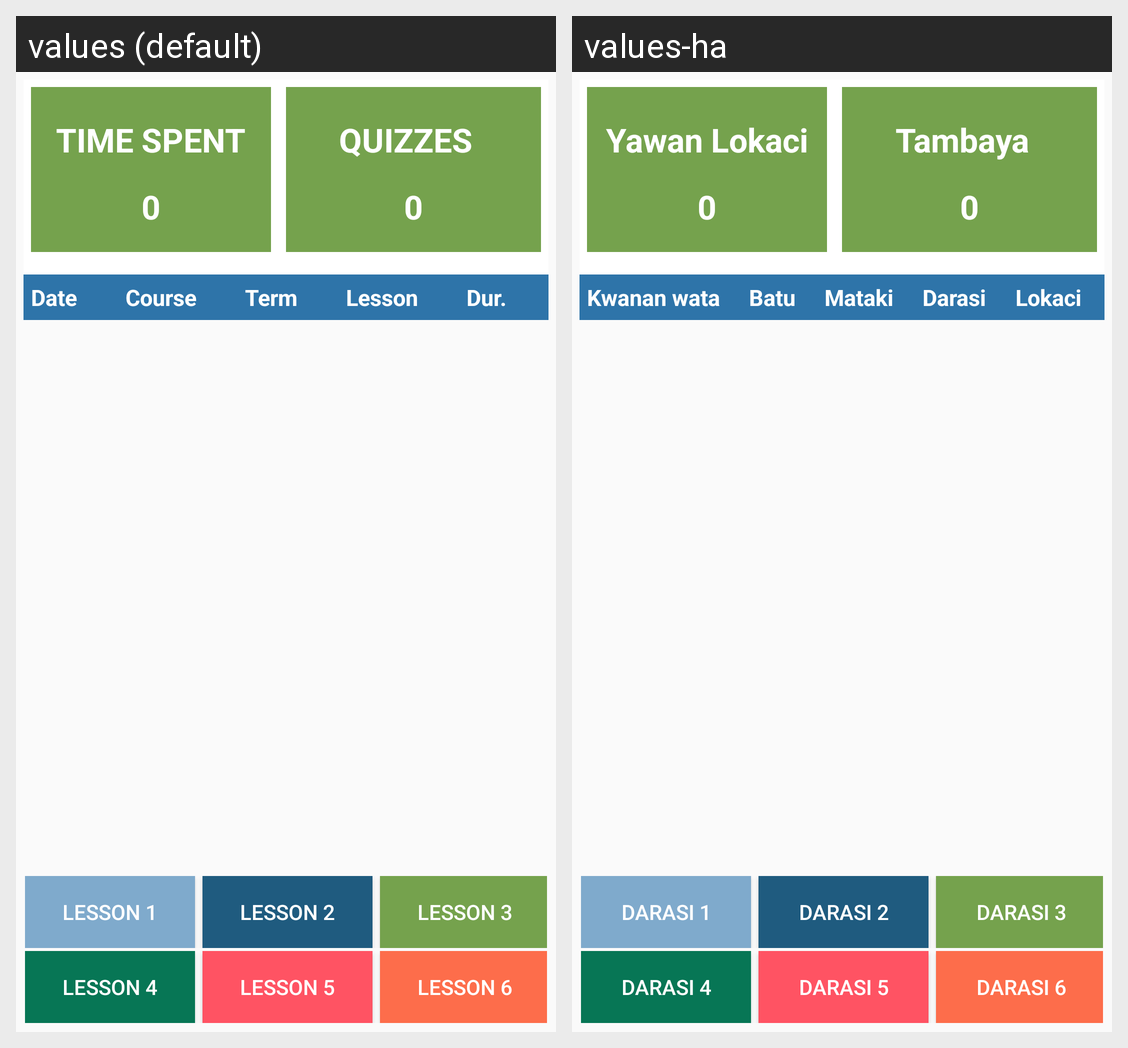

Translations of the strings shown on this Android screen, per locale in the grid:
Android screen res/layout/demo_layout.xml rendered under 2 locales, left to right: values (default), values-ha. Device: Nexus 5 (rendered at 1080×1920; each locale shown at half size, 540×960, under a caption strip naming it); theme AppTheme.
Strings drawn on this screen, with the default value and each locale's value (text and hints the layout hard-codes, and strings that could not be matched under every locale, appear in the picture but are not listed):

timeSpent
  values: TIME SPENT
  values-ha: Yawan Lokaci

quizPassed
  values: QUIZZES
  values-ha: Tambaya

date
  values: Date
  values-ha: Kwanan wata

course
  values: Course
  values-ha: Batu

term
  values: Term
  values-ha: Mataki

lesson
  values: Lesson
  values-ha: Darasi

duration
  values: Dur.
  values-ha: Lokaci

lesson1
  values: Lesson 1
  values-ha: Darasi 1

lesson2
  values: Lesson 2
  values-ha: Darasi 2

lesson3
  values: Lesson 3
  values-ha: Darasi 3

lesson4
  values: Lesson 4
  values-ha: Darasi 4

lesson5
  values: Lesson 5
  values-ha: Darasi 5

lesson6
  values: Lesson 6
  values-ha: Darasi 6
